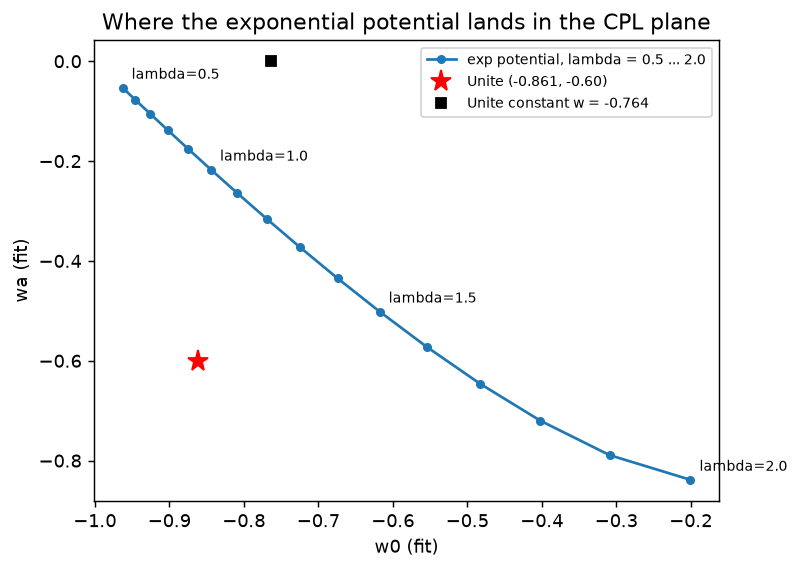

The file beside this chart, header and first rows:
lambda, w0_fit, wa_fit, dist_to_unite, w_a1, w_a03, w_min
0.5, -0.9627, -0.0532, 0.5562, -0.9616, -0.9976, -1.0
0.6, -0.946, -0.07684, 0.53, -0.9446, -0.9965, -1.0
0.7, -0.9259, -0.105, 0.4993, -0.9243, -0.9951, -1.0
0.8, -0.9023, -0.1377, 0.4642, -0.9008, -0.9934, -1.0
0.9, -0.8751, -0.175, 0.4252, -0.8738, -0.9913, -1.0
1.0, -0.844, -0.2172, 0.3832, -0.8434, -0.9887, -1.0
1.1, -0.8087, -0.2642, 0.3399, -0.8093, -0.9856, -1.0
1.2, -0.7689, -0.3161, 0.2984, -0.7714, -0.9817, -1.0
1.3, -0.7242, -0.3731, 0.265, -0.7294, -0.9769, -1.0
1.4, -0.674, -0.4349, 0.2495, -0.6832, -0.9709, -1.0
1.5, -0.6176, -0.5015, 0.2626, -0.6322, -0.9632, -1.0
1.6, -0.5543, -0.5722, 0.3079, -0.5759, -0.953, -1.0
1.7, -0.4829, -0.6459, 0.3808, -0.5135, -0.939, -1.0
1.8, -0.4019, -0.72, 0.4745, -0.4439, -0.9191, -1.0
1.9, -0.309, -0.7889, 0.5835, -0.3648, -0.8884, -1.0
2.0, -0.2004, -0.8384, 0.7023, -0.272, -0.8355, -1.0
